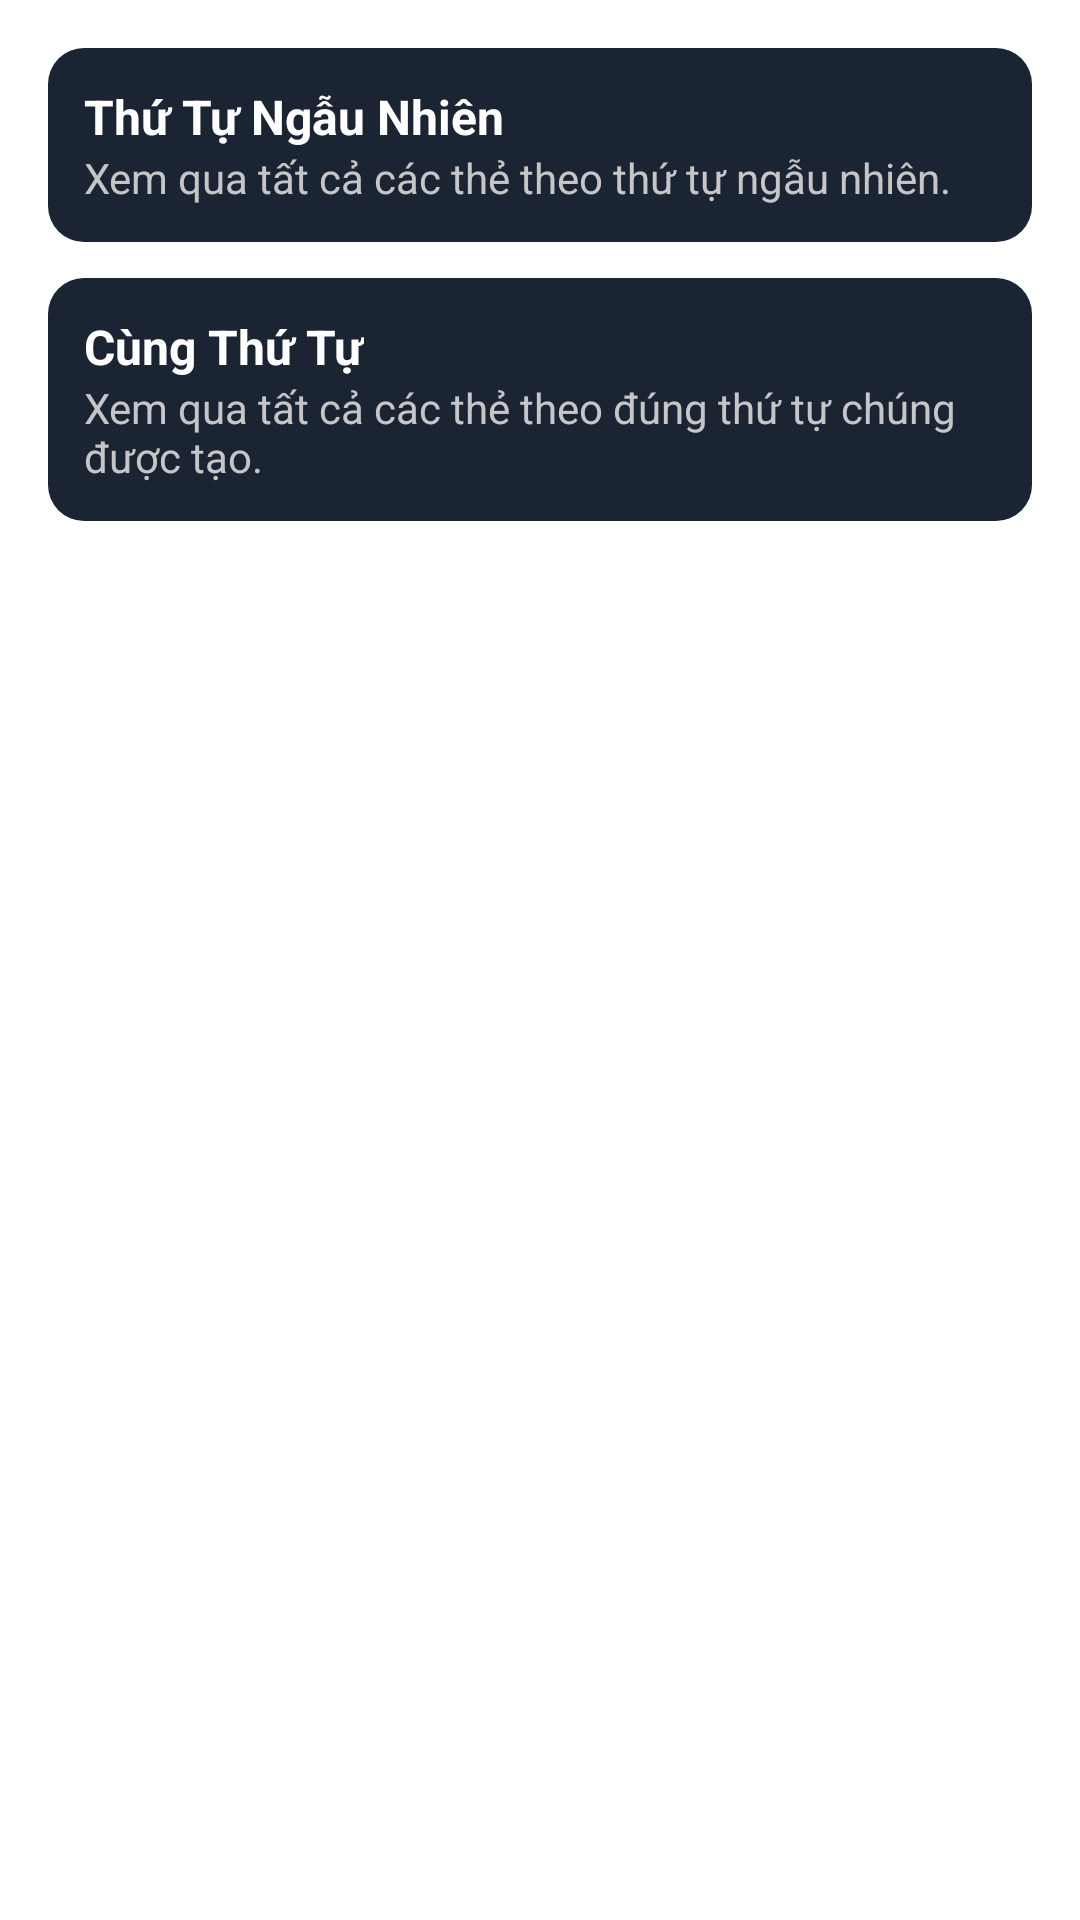

Android layout source for this screen:
<!-- AndroidManifest.xml: application theme Theme.Flashcard -->
<!-- res/layout/fragment_learn.xml -->
<?xml version="1.0" encoding="utf-8"?>
<FrameLayout xmlns:android="http://schemas.android.com/apk/res/android"
    xmlns:tools="http://schemas.android.com/tools"
    android:layout_width="match_parent"
    android:layout_height="match_parent"
    xmlns:app="http://schemas.android.com/apk/res-auto"
    tools:context=".ui.fragments.LearnFragment">

    
    <LinearLayout
        android:id="@+id/learnModeContainer"
        android:layout_width="match_parent"
        android:layout_height="wrap_content"
        android:orientation="vertical"
        android:padding="16dp"
        android:background="@android:color/transparent"
        app:layout_constraintTop_toTopOf="parent"
        app:layout_constraintBottom_toBottomOf="parent"
        app:layout_constraintStart_toStartOf="parent"
        app:layout_constraintEnd_toEndOf="parent">

        <LinearLayout
            android:layout_width="match_parent"
            android:layout_height="wrap_content"
            android:orientation="vertical"
            android:background="@drawable/bg_learn_mode"
            android:padding="12dp"
            android:layout_marginBottom="12dp"
            android:clickable="true"
            android:focusable="true"
            android:id="@+id/modeRandom">

            <TextView
                android:layout_width="wrap_content"
                android:layout_height="wrap_content"
                android:text="Thứ Tự Ngẫu Nhiên"
                android:textColor="#FFFFFF"
                android:textSize="16sp"
                android:textStyle="bold"/>
            <TextView
                android:layout_width="wrap_content"
                android:layout_height="wrap_content"
                android:text="Xem qua tất cả các thẻ theo thứ tự ngẫu nhiên."
                android:textColor="#C6C6C6"
                android:textSize="14sp"/>
        </LinearLayout>

        <LinearLayout
            android:id="@+id/modeOrdered"
            android:layout_width="match_parent"
            android:layout_height="wrap_content"
            android:orientation="vertical"
            android:background="@drawable/bg_learn_mode"
            android:padding="12dp"
            android:layout_marginBottom="12dp"
            android:clickable="true"
            android:focusable="true">

            <TextView
                android:layout_width="wrap_content"
                android:layout_height="wrap_content"
                android:text="Cùng Thứ Tự"
                android:textColor="#FFFFFF"
                android:textSize="16sp"
                android:textStyle="bold"/>
            <TextView
                android:layout_width="wrap_content"
                android:layout_height="wrap_content"
                android:text="Xem qua tất cả các thẻ theo đúng thứ tự chúng được tạo."
                android:textColor="#C6C6C6"
                android:textSize="14sp"/>
        </LinearLayout>
        
    </LinearLayout>


</FrameLayout>
<!-- resources referenced by this layout -->
<resources>
  <!-- drawable bg_learn_mode (drawable) -->
  <shape xmlns:android="http://schemas.android.com/apk/res/android">
      <solid android:color="#1B2433" />
      <corners android:radius="12dp" />
  </shape>
</resources>
